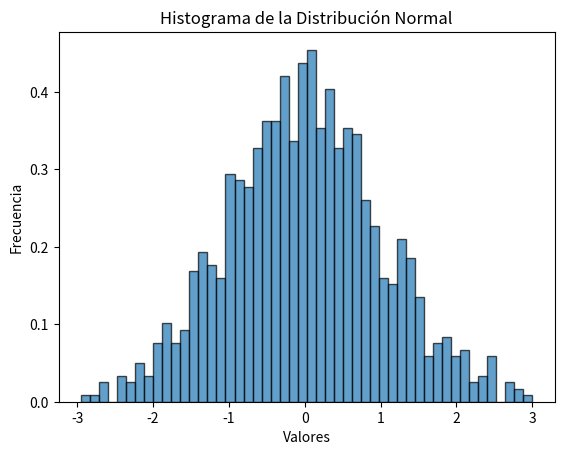

Here is the Python script that generated this plot:
import numpy as np
import matplotlib.pyplot as plt
from scipy.special import erfinv
from scipy import stats

def t_inversa_normal(n):
    u = np.random.uniform(0, 1, n)  # Genera n números aleatorios uniformes
    x = np.sqrt(2) * erfinv(2 * u - 1)  # Aplica la transformación inversa
    return x

# Genera 10,000 muestras utilizando la transformada inversa
samples = t_inversa_normal(1000)
print(samples)

def TestKolmogorovSmirnov(vn, EX, STDX):
    ks_statistic, p_value = stats.kstest(vn, 'norm', args=(EX, STDX))
    alpha = 0.05
    if p_value < alpha:
        print('La muestra no sigue una distribución normal')
    else:
        print('La muestra sigue una distribución normal')

    print('KS Statistic:', ks_statistic)
    print('P-value:', p_value)

# Visualización del histograma
plt.hist(samples, bins=50, density=True, alpha=0.7, edgecolor='black')
plt.xlabel('Valores')
plt.ylabel('Frecuencia')
plt.title('Histograma de la Distribución Normal')
plt.show()
TestKolmogorovSmirnov(samples,10,1)
